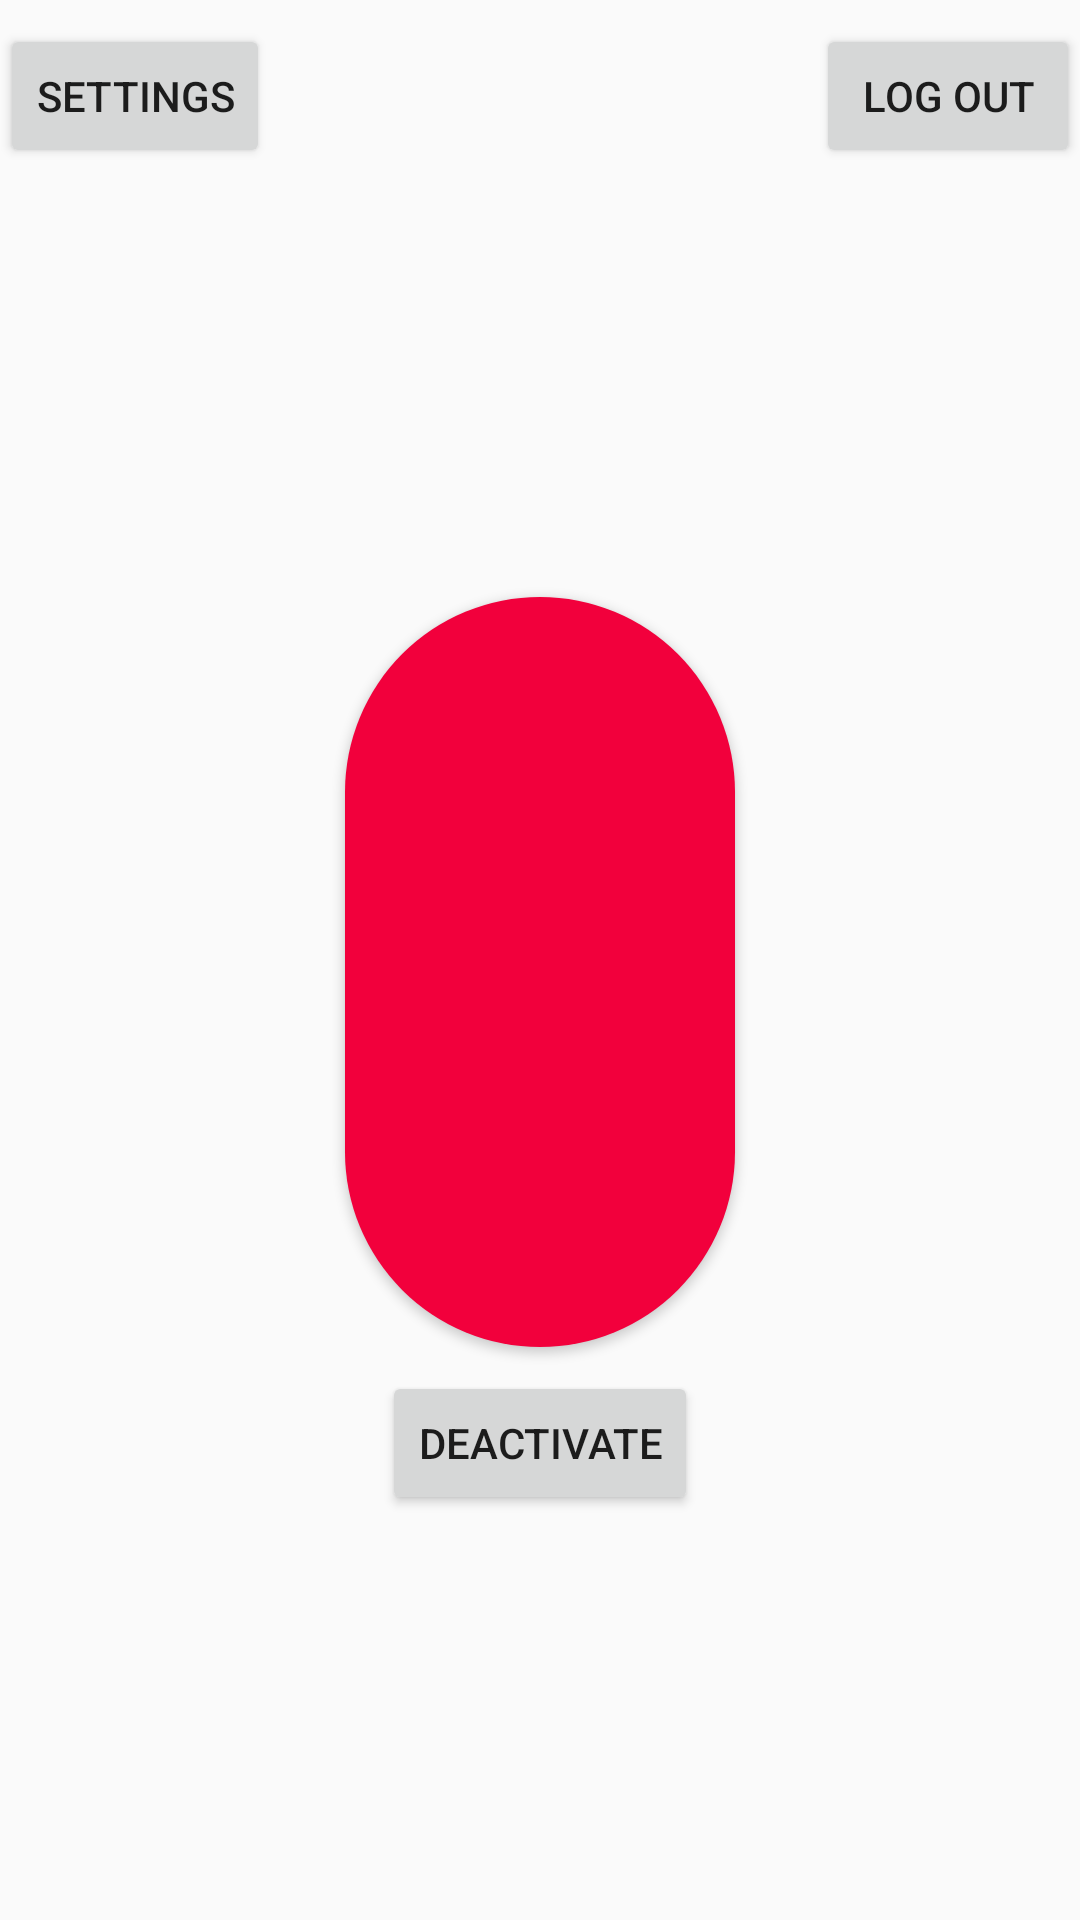

This screen was rendered from an Android layout file. Write that file and the resources it references.
<!-- AndroidManifest.xml: application theme AppTheme -->
<!-- res/layout/activity_main.xml -->
<?xml version="1.0" encoding="utf-8"?>
<android.support.constraint.ConstraintLayout xmlns:android="http://schemas.android.com/apk/res/android"
    xmlns:app="http://schemas.android.com/apk/res-auto"
    xmlns:tools="http://schemas.android.com/tools"
    android:layout_width="match_parent"
    android:layout_height="match_parent"
    tools:context=".MainActivity">

    <RelativeLayout
        android:layout_width="match_parent"
        android:layout_height="match_parent"
        android:layout_centerHorizontal="true"
        android:layout_centerVertical="true"
        android:layout_marginTop="8dp"
        android:orientation="vertical"
        app:layout_constraintEnd_toEndOf="parent"
        app:layout_constraintStart_toStartOf="parent"
        app:layout_constraintTop_toTopOf="parent">

        <Button
            android:id="@+id/buttonLogOut"
            android:layout_width="wrap_content"
            android:layout_height="wrap_content"
            android:layout_gravity="center_horizontal"
            android:layout_alignParentEnd="true"
            android:text="Log Out" />
        <Button
            android:id="@+id/buttonSettings"
            android:layout_width="wrap_content"
            android:layout_height="wrap_content"
            android:text="Settings" />

        <Button
            android:id="@+id/mainButton"
            android:layout_centerInParent="true"
            android:layout_width="wrap_content"
            android:layout_height="wrap_content"
            android:background="@drawable/main_button" />

        <Button
            android:id="@+id/buttonDeactivate"
            android:layout_width="wrap_content"
            android:layout_height="wrap_content"
            android:layout_alignParentBottom="true"
            android:layout_centerHorizontal="true"
            android:layout_marginBottom="135dp"
            android:elevation="0dp"
            android:text="Deactivate" />

    </RelativeLayout>

</android.support.constraint.ConstraintLayout>
<!-- resources referenced by this layout -->
<resources>
  <!-- drawable main_button (drawable) -->
  <shape xmlns:android="http://schemas.android.com/apk/res/android"
      android:shape="rectangle" >
  
      <corners
          android:bottomLeftRadius="100dp"
          android:bottomRightRadius="100dp"
          android:radius="60dp"
          android:topLeftRadius="100dp"
          android:topRightRadius="100dp" />
  
      <solid android:color="#F2003C" />
  
      <padding
          android:bottom="0dp"
          android:left="0dp"
          android:right="0dp"
          android:top="0dp" />
  
      <size
          android:height="250dp"
          android:width="130dp" />
  
  </shape>
  <style name="AppTheme" parent="Theme.AppCompat.Light.NoActionBar">
          
          <item name="colorPrimary">@color/colorPrimary</item>
          <item name="colorPrimaryDark">@color/colorPrimaryDark</item>
          <item name="colorAccent">@color/colorAccent</item>
      </style>
  <color name="colorPrimary">#df0606</color>
  <color name="colorPrimaryDark">#0b0202</color>
  <color name="colorAccent">#FF4081</color>
</resources>
